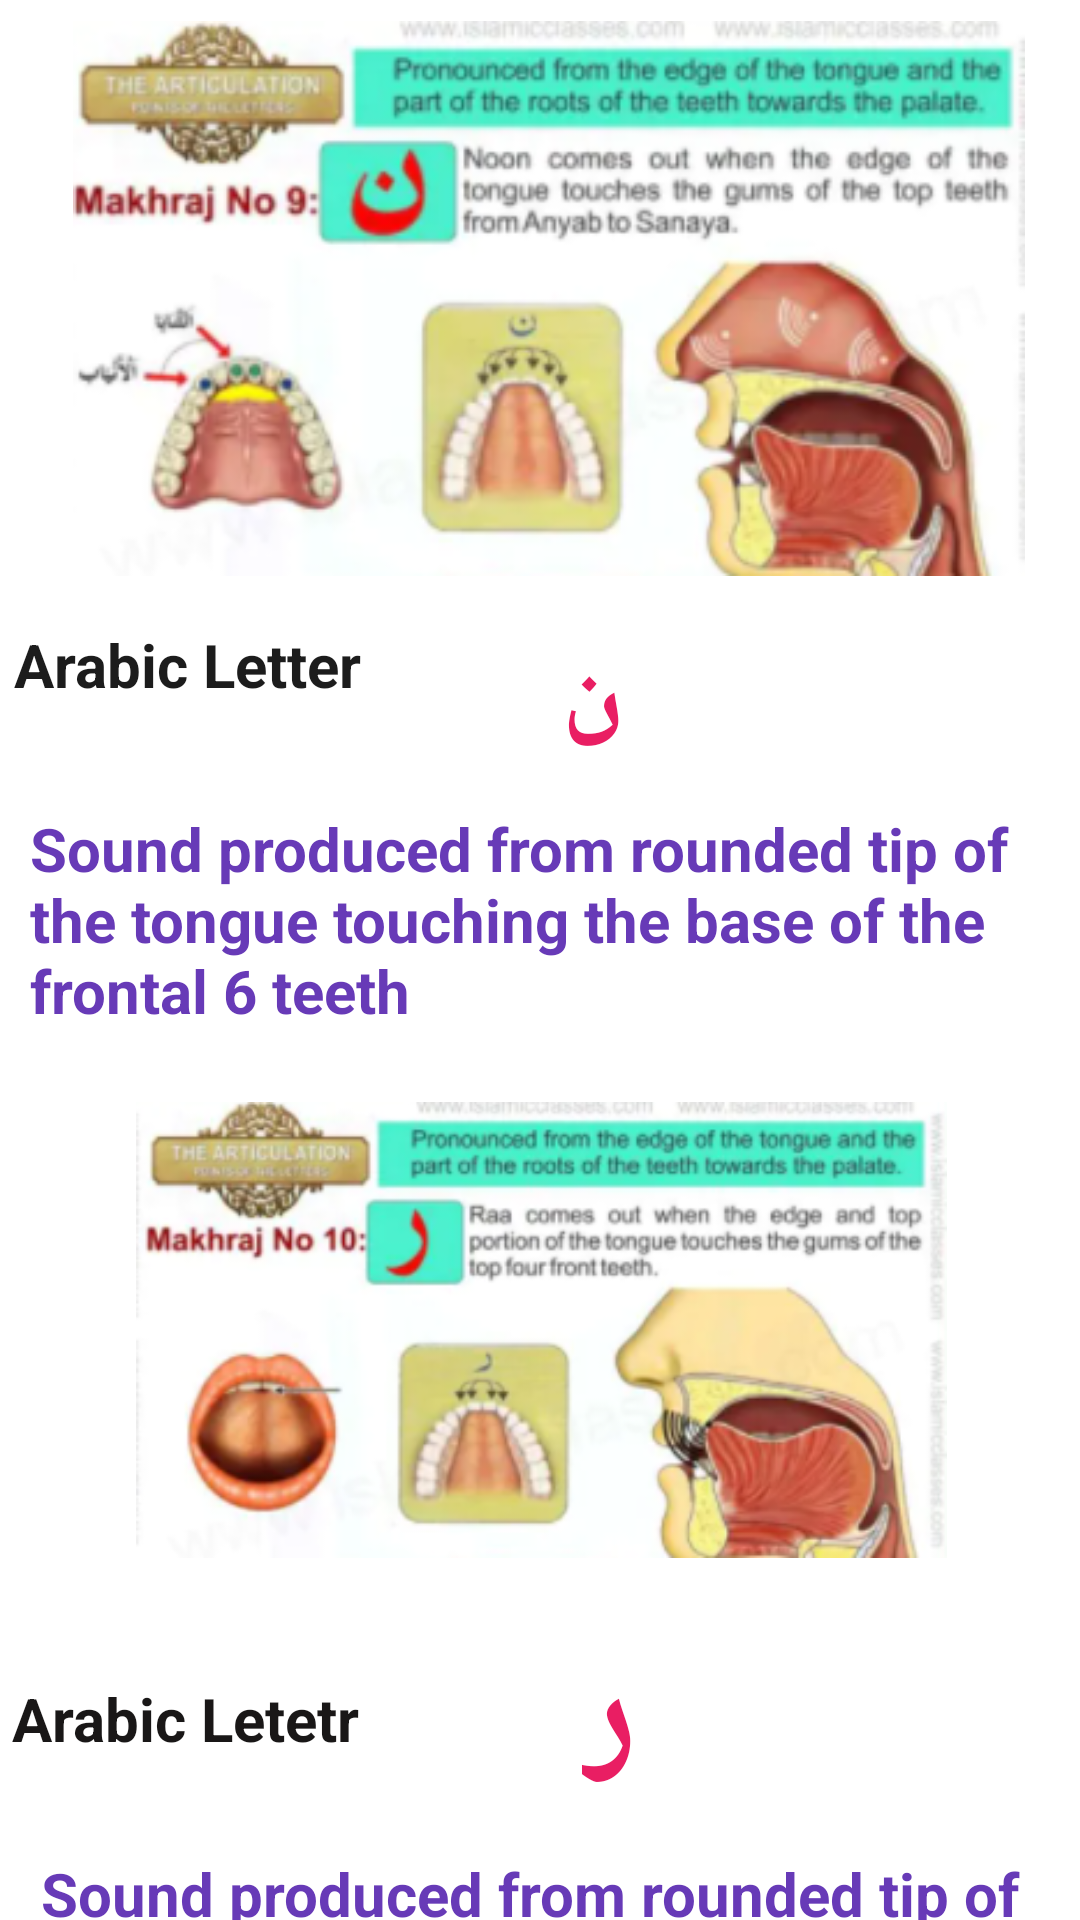

The Android layout XML behind this screen, and the referenced resources:
<!-- AndroidManifest.xml: application theme Theme.Arabic -->
<!-- res/layout/activity_main7.xml -->
<?xml version="1.0" encoding="utf-8"?>
<androidx.constraintlayout.widget.ConstraintLayout xmlns:android="http://schemas.android.com/apk/res/android"
    xmlns:app="http://schemas.android.com/apk/res-auto"
    xmlns:tools="http://schemas.android.com/tools"
    android:layout_width="match_parent"
    android:layout_height="match_parent"
    tools:context=".MainActivity7">

    <ImageView
        android:id="@+id/imageView6"
        android:layout_width="402dp"
        android:layout_height="185dp"
        android:layout_marginStart="7dp"
        android:layout_marginTop="7dp"
        android:layout_marginEnd="2dp"
        app:layout_constraintEnd_toEndOf="parent"
        app:layout_constraintStart_toStartOf="parent"
        app:layout_constraintTop_toTopOf="parent"
        app:srcCompat="@drawable/capture14" />

    <TextView
        android:id="@+id/textView24"
        android:layout_width="wrap_content"
        android:layout_height="wrap_content"
        android:layout_marginStart="29dp"
        android:layout_marginTop="16dp"
        android:layout_marginEnd="91dp"
        android:background="@drawable/textview_border"
        android:text="Arabic Letter"
        android:textColor="#1C1C1C"
        android:textSize="20sp"
        android:textStyle="bold"
        app:layout_constraintEnd_toStartOf="@+id/textView25"
        app:layout_constraintStart_toStartOf="parent"
        app:layout_constraintTop_toBottomOf="@+id/imageView6" />

    <TextView
        android:id="@+id/textView25"
        android:layout_width="wrap_content"

        android:layout_height="wrap_content"
        android:layout_marginTop="16dp"
        android:layout_marginEnd="152dp"
        android:text="ن"
        android:textColor="#E91E63"
        android:textSize="34sp"
        android:textStyle="bold"
        app:layout_constraintEnd_toEndOf="parent"
        app:layout_constraintTop_toBottomOf="@+id/imageView6" />

    <TextView
        android:id="@+id/textView26"
        android:layout_width="356dp"
        android:layout_height="76dp"
        android:layout_marginStart="32dp"
        android:layout_marginTop="15dp"
        android:layout_marginEnd="16dp"
        android:background="@drawable/textview_border"
        android:text="Sound produced from rounded tip of the tongue touching the base of the frontal 6 teeth"
        android:textColor="#673AB7"
        android:textSize="20sp"
        android:textStyle="bold"
        app:layout_constraintEnd_toEndOf="parent"
        app:layout_constraintStart_toStartOf="parent"
        app:layout_constraintTop_toBottomOf="@+id/textView25" />

    <View
        android:id="@+id/divider5"
        android:layout_width="409dp"
        android:layout_height="5dp"
        android:layout_marginStart="1dp"
        android:layout_marginTop="9dp"
        android:layout_marginEnd="1dp"

        android:background="@drawable/textview_border"
        app:layout_constraintEnd_toEndOf="parent"
        app:layout_constraintHorizontal_bias="0.0"
        app:layout_constraintStart_toStartOf="parent"
        app:layout_constraintTop_toBottomOf="@+id/textView26" />

    <ImageView
        android:id="@+id/imageView8"
        android:layout_width="387dp"
        android:layout_height="152dp"
        android:layout_marginStart="11dp"
        android:layout_marginTop="8dp"
        android:layout_marginEnd="11dp"
        app:layout_constraintEnd_toEndOf="parent"
        app:layout_constraintStart_toStartOf="parent"
        app:layout_constraintTop_toBottomOf="@+id/divider5"
        app:srcCompat="@drawable/capture15" />

    <TextView
        android:id="@+id/textView27"
        android:layout_width="wrap_content"
        android:layout_height="wrap_content"
        android:layout_marginStart="27dp"
        android:layout_marginTop="40dp"
        android:layout_marginEnd="97dp"
        android:background="@drawable/textview_border"
        android:text="Arabic Letetr"
        android:textColor="#191717"
        android:textSize="20sp"
        android:textStyle="bold"
        app:layout_constraintEnd_toStartOf="@+id/textView28"
        app:layout_constraintStart_toStartOf="parent"
        app:layout_constraintTop_toBottomOf="@+id/imageView8" />

    <TextView
        android:id="@+id/textView28"
        android:layout_width="wrap_content"
        android:layout_height="wrap_content"
        android:layout_marginTop="20dp"
        android:layout_marginEnd="148dp"
        android:text="ر"
        android:textColor="#E91E63"
        android:textSize="48sp"
        android:textStyle="bold"
        app:layout_constraintEnd_toEndOf="parent"
        app:layout_constraintTop_toBottomOf="@+id/imageView8" />

    <TextView
        android:id="@+id/textView29"
        android:layout_width="340dp"
        android:layout_height="92dp"
        android:layout_marginStart="31dp"
        android:layout_marginTop="13dp"
        android:layout_marginEnd="24dp"
        android:background="@drawable/textview_border"
        android:text="Sound produced from rounded tip of the tongue and some portion near it touching the base of the frontal 4 teeth"
        android:textColor="#673AB7"
        android:textSize="20sp"
        android:textStyle="bold"
        app:layout_constraintEnd_toEndOf="parent"
        app:layout_constraintStart_toStartOf="parent"
        app:layout_constraintTop_toBottomOf="@+id/textView28" />
</androidx.constraintlayout.widget.ConstraintLayout>
<!-- resources referenced by this layout -->
<resources>
  <!-- drawable capture14: png bitmap (drawable, 134069 bytes) -->
  <!-- drawable capture15: png bitmap (drawable, 133837 bytes) -->
  <style name="Theme.Arabic" parent="Theme.MaterialComponents.DayNight.DarkActionBar">
          
          <item name="colorPrimary">@color/purple_500</item>
          <item name="colorPrimaryVariant">@color/purple_700</item>
          <item name="colorOnPrimary">@color/white</item>
          
          <item name="colorSecondary">@color/teal_200</item>
          <item name="colorSecondaryVariant">@color/teal_700</item>
          <item name="colorOnSecondary">@color/black</item>
          
          <item name="android:statusBarColor" tools:targetApi="l">?attr/colorPrimaryVariant</item>
          
      </style>
  <color name="purple_500">#FF6200EE</color>
  <color name="purple_700">#FF3700B3</color>
  <color name="white">#FFFFFFFF</color>
  <color name="teal_200">#FF03DAC5</color>
  <color name="teal_700">#FF018786</color>
  <color name="black">#FF000000</color>
</resources>
